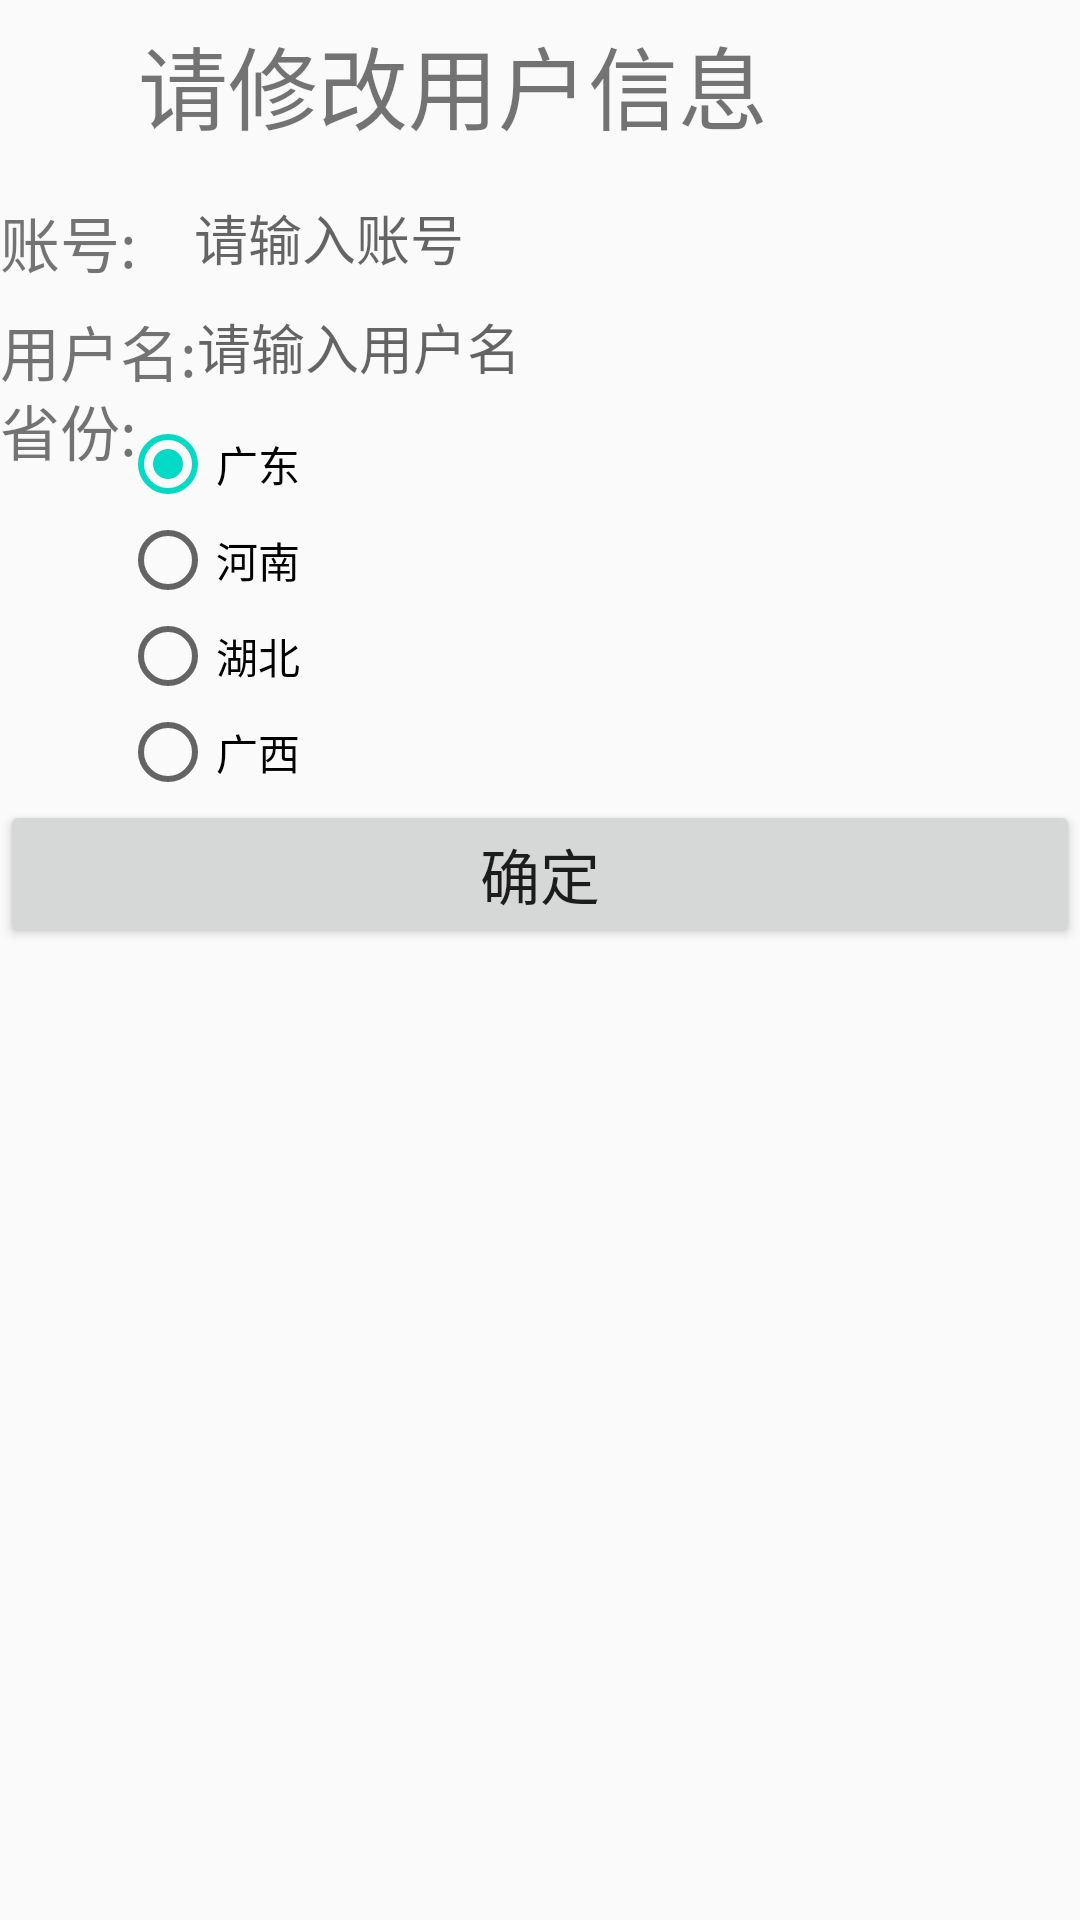

Layout XML and referenced resources for this Android screen:
<!-- AndroidManifest.xml: application theme AppTheme -->
<!-- res/layout/user_item_revisionmessage.xml -->
<?xml version="1.0" encoding="utf-8"?>
<LinearLayout xmlns:android="http://schemas.android.com/apk/res/android"
    android:layout_width="match_parent"
    android:layout_height="match_parent"
    android:orientation="vertical"
    >

    <android.support.v7.widget.Toolbar
        android:id="@+id/toolbar"
        android:layout_width="match_parent"
        android:layout_height="?attr/actionBarSize"
        android:theme="@style/Base.Theme.AppCompat.Light"
        android:layout_below="@+id/register_account"
        android:layout_alignLeft="@+id/register_account"
        android:layout_alignStart="@+id/register_account">
        <Button
            android:onClick="back"
            android:id="@+id/register_bt_back"
            android:background="@drawable/goback"
            android:layout_width="30dp"
            android:layout_height="30dp" />
        <TextView
            android:text="请修改用户信息"
            android:textSize="30dp"
            android:layout_width="wrap_content"
            android:layout_height="wrap_content" />
    </android.support.v7.widget.Toolbar>

    <RelativeLayout
        android:layout_width="match_parent"
        android:layout_height="wrap_content">
        <TextView
            android:id="@+id/text_account"
            android:layout_marginTop="10dp"
            android:text="账号:"
            android:textSize="20dp"
            android:layout_width="wrap_content"
            android:layout_height="wrap_content" />

        <EditText
            android:hint="请输入账号"
            android:background="@drawable/edit_bg"
            android:id="@+id/register_account"
            android:layout_width="300dp"
            android:layout_height="wrap_content"
            android:layout_alignTop="@+id/text_account"
            android:layout_toRightOf="@+id/text_account"
            android:layout_toEndOf="@+id/text_account"
            android:layout_marginLeft="19dp"
            android:layout_marginStart="19dp" />






        <TextView
            android:layout_below="@id/register_account"
            android:textSize="20dp"
            android:text="用户名:"
            android:layout_marginTop="10dp"
            android:layout_width="wrap_content"
            android:layout_height="wrap_content"
            android:id="@+id/textView5" />

        <EditText
            android:hint="请输入用户名"
            android:background="@drawable/edit_bg"
            android:layout_width="300dp"
            android:layout_height="wrap_content"
            android:layout_alignTop="@+id/textView5"
            android:layout_toRightOf="@id/textView5"
            android:id="@+id/register_ed_username" />
        <TextView
            android:textSize="20dp"
            android:layout_below="@id/register_ed_username"
            android:text="省份:"
            android:layout_width="wrap_content"
            android:layout_height="wrap_content" />
        <RadioGroup
            android:layout_marginLeft="40dp"
            android:layout_marginTop="10dp"
            android:layout_below="@id/register_ed_username"
            android:id="@+id/register_rd_province"
            android:layout_width="wrap_content"
            android:layout_height="wrap_content">
            <RadioButton
                android:checked="true"
                android:id="@+id/rd_guangdon"
                android:text="广东"
                android:layout_width="wrap_content"
                android:layout_height="wrap_content" />

            <RadioButton
                android:text="河南"
                android:layout_width="wrap_content"
                android:layout_height="wrap_content"
                android:id="@+id/rd_heNan" />

            <RadioButton
                android:text="湖北"
                android:layout_width="wrap_content"
                android:layout_height="wrap_content"
                android:id="@+id/rd_huBei" />

            <RadioButton
                android:text="广西"
                android:id="@+id/rd_guangXi"
                android:layout_width="wrap_content"
                android:layout_height="wrap_content" />

        </RadioGroup>

    </RelativeLayout>

    <Button
        android:text="确定"
        android:textSize="20dp"
        android:id="@+id/register_bt_confirm"
        android:layout_width="match_parent"
        android:layout_height="wrap_content" />
</LinearLayout>
<!-- resources referenced by this layout -->
<resources>
  <style name="AppTheme" parent="Theme.AppCompat.Light.NoActionBar">
          
          <item name="colorPrimary">@color/colorPrimary</item>
          <item name="colorPrimaryDark">@color/colorPrimaryDark</item>
          <item name="colorAccent">@color/colorAccent</item>
      </style>
  <!-- not gathered from this repository: default colours our renderer supplied (Android Studio template values) -->
  <color name="colorPrimary">#FF6200EE</color>
  <color name="colorPrimaryDark">#FF3700B3</color>
  <color name="colorAccent">#FF03DAC5</color>
</resources>
